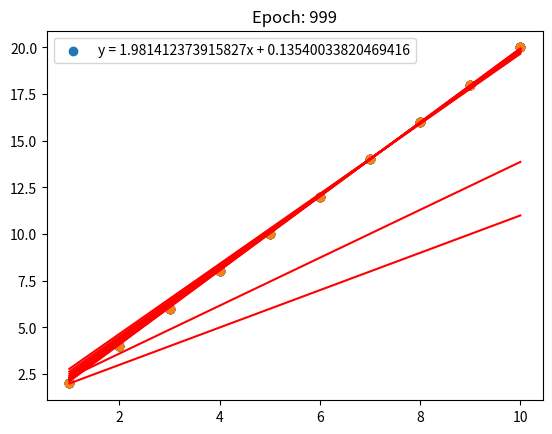

Reproduce this figure in Python.
'''
Task 10

Implement gradient descent in python on the data:
x = [1, 2, 3, 4, 5, 6, 7, 8, 9, 10]
y = [2, 4, 6, 8, 10, 12, 14, 16, 18, 20]

Plot the fit after every few iterations.

References:
matplotlib

'''
import numpy as np
import matplotlib.pyplot as plt

X = np.array([1, 2, 3, 4, 5, 6, 7, 8, 9, 10])
Y = np.array([2, 4, 6, 8, 10, 12, 14, 16, 18, 20])

# y = ax + b
# Function to optimize
f = lambda a,b,x : a*x + b

# Loss Function - Using SSE 
f_loss = lambda y,y_hat : (y**2 - y_hat**2)**(1/2)


# Randomly initialize a and b
a = 1
b = 1

learning_rate = 0.001

epochs = 1000

def plot_fit(x,y,a,b,iter):
    plt.scatter(x,y)
    plt.plot(x, f(a,b,x), color='r')
    plt.legend([f'y = {a}x + {b}'])
    plt.title(f'Epoch: {iter}')
    plt.show()



def gradient_descent(X,Y,a,b,learning_rate,epochs,f,f_loss):
    plot_fit(X,Y,a,b,0)
    # Repeat for number of epochs
    for epoch in range(epochs):
        # Iterate through the data
        for i,(x,y) in enumerate(zip(X,Y)):
            # Compute the prediction with current weights
            y_hat = f(a,b,x)
            # Computing the loss
            loss = f_loss(y,y_hat)
            # Updating the weights
            a -= learning_rate * (y_hat - y) * x
            b -= learning_rate * (y_hat - y)
            print(f"Epoch: {epoch}, Iteration: {i}, Loss: {loss}, a: {a}, b: {b}")
        if epoch % 100 == 0:
            plot_fit(X,Y,a,b,epoch)
    plot_fit(X,Y,a,b,epoch)

gradient_descent(X,Y,a,b,learning_rate,epochs,f,f_loss)





